Run: headless pygame with SDL's dummy video driver; simulated clock (each Clock.tick advances the game by its frame time, no real sleeping); random seed 0; keys injected as events and as key.get_pressed() state; no mouse input.
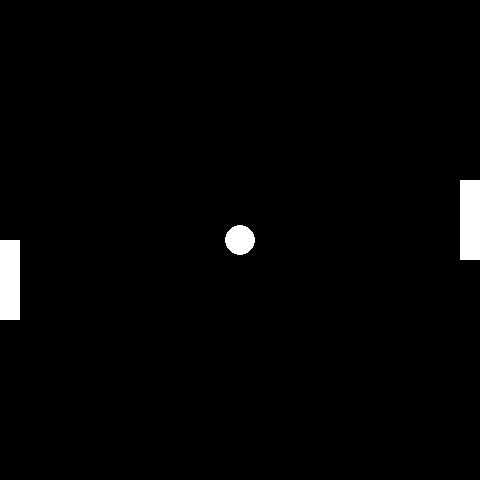
Frame 1 of 4 · flips 1–60 · no input
Frame 2 of 4 · flips 61–180 · tapped SPACE, RETURN · held RIGHT (→), D · screen unchanged from frame 1, image omitted
Frame 3 of 4 · flips 181–300 · held DOWN (↓), S · screen unchanged from frame 2, image omitted
Frame 4 of 4 · flips 301–420 · held LEFT (←), A, UP (↑), W · screen unchanged from frame 3, image omitted

The pygame program that drew these frames:

import pygame, sys

from pygame.locals import *

#initializing pygame

pygame.init()


#Game Surface 480x480
HEIGHT = 480
WIDTH = 480
DisplaySurface = pygame.display.set_mode((WIDTH, HEIGHT))

#Game Name Pong
pygame.display.set_caption("Pong")

pygame.draw.rect(DisplaySurface, (255, 255, 255), (0, 240, 20, 80))
pygame.draw.rect(DisplaySurface, (255, 255, 255), (WIDTH - 20, 180, 20, 80))
pygame.draw.circle(DisplaySurface, (255, 255, 255), (int(WIDTH/2), int(HEIGHT/2)), 15)

#Game Loop
while True:

    #User Events;
    for event in pygame.event.get():
        if event.type == QUIT:
            #End Game
                pygame.quit()
                sys.exit()
    #Update Display
    pygame.display.update()
